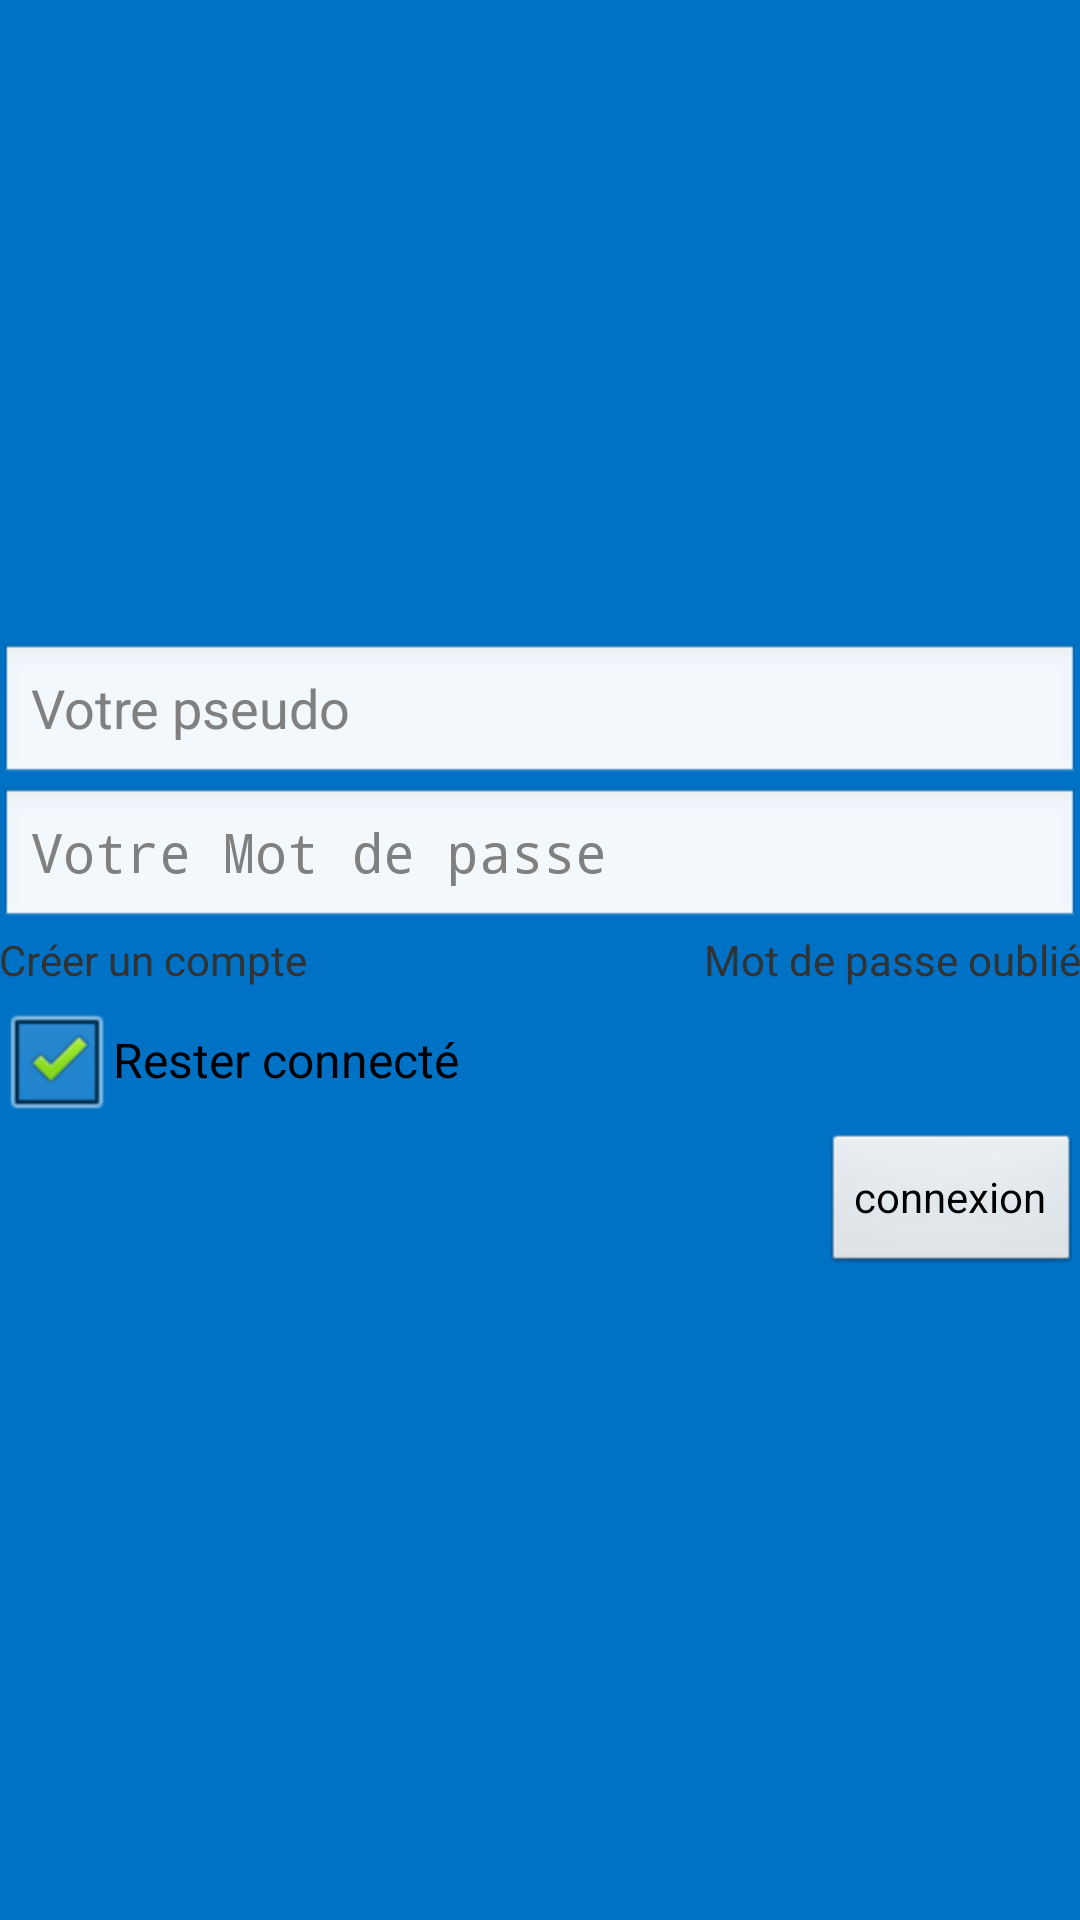

Layout XML and referenced resources for this Android screen:
<!-- AndroidManifest.xml: application theme AppTheme -->
<!-- res/layout/authenticate.xml -->
<?xml version="1.0" encoding="utf-8"?>
<RelativeLayout xmlns:android="http://schemas.android.com/apk/res/android"
    xmlns:tools="http://schemas.android.com/tools"
    android:layout_width="match_parent"
    android:layout_height="match_parent"
    android:paddingBottom="@dimen/activity_vertical_margin"
    android:paddingLeft="@dimen/activity_horizontal_margin"
    android:paddingRight="@dimen/activity_horizontal_margin"
    android:paddingTop="@dimen/activity_vertical_margin"
    android:background="@color/mBleu" >
    
    <RelativeLayout 
        android:layout_width="match_parent"
        android:layout_height="wrap_content"
        android:layout_centerInParent="true" >
	   	<EditText 
	   	    android:id="@+id/pseudo"
	   	    android:layout_width="match_parent"
	       	android:layout_height="wrap_content"
	       	android:hint="@string/pseudo" />
	   	<EditText 
	   	    android:id="@+id/mdp"
	   	    android:layout_width="match_parent"
	       	android:layout_height="wrap_content"
	       	android:hint="@string/mdp"
	       	android:inputType="textPassword"
	       	android:layout_below="@id/pseudo" />
	   	<TextView 
	   	    android:id="@+id/newCompte"
	   	    android:layout_width="wrap_content"
	       	android:layout_height="wrap_content"
	       	android:text="@string/creer"
	       	android:layout_below="@id/mdp" />
	   	<TextView 
	   	    android:id="@+id/forget"
	   	    android:layout_width="wrap_content"
	       	android:layout_height="wrap_content"
	       	android:text="@string/forget"
	       	android:layout_alignRight="@id/mdp"
	       	android:layout_below="@id/mdp" /> 	
	   	<CheckBox
		   	android:id="@+id/remember"
		    android:layout_width="wrap_content"
		    android:layout_height="wrap_content"
		    android:text="@string/remember"
		    android:checked="true"
		    android:layout_below="@id/forget" />
	   	<Button
	   	    android:id="@+id/connexion"
	   	    android:layout_width="wrap_content"
	       	android:layout_height="wrap_content"
	       	android:text="@string/connexion"
	       	android:onClick="connexion"
	       	android:layout_alignRight="@id/mdp"
	   	    android:layout_below="@id/remember" />"
	   	</RelativeLayout>
    
</RelativeLayout>
<!-- resources referenced by this layout -->
<resources>
  <color name="mBleu">#0072C6</color>
  <string name="connexion">connexion</string>
  <string name="creer">Créer un compte</string>
  <string name="forget">Mot de passe oublié</string>
  <string name="mdp">Votre Mot de passe</string>
  <string name="pseudo">Votre pseudo</string>
  <string name="remember">Rester connecté</string>
  <style name="AppTheme" parent="AppBaseTheme">
          
      </style>
  <style name="AppBaseTheme" parent="android:Theme.Light">
          
      </style>
</resources>
